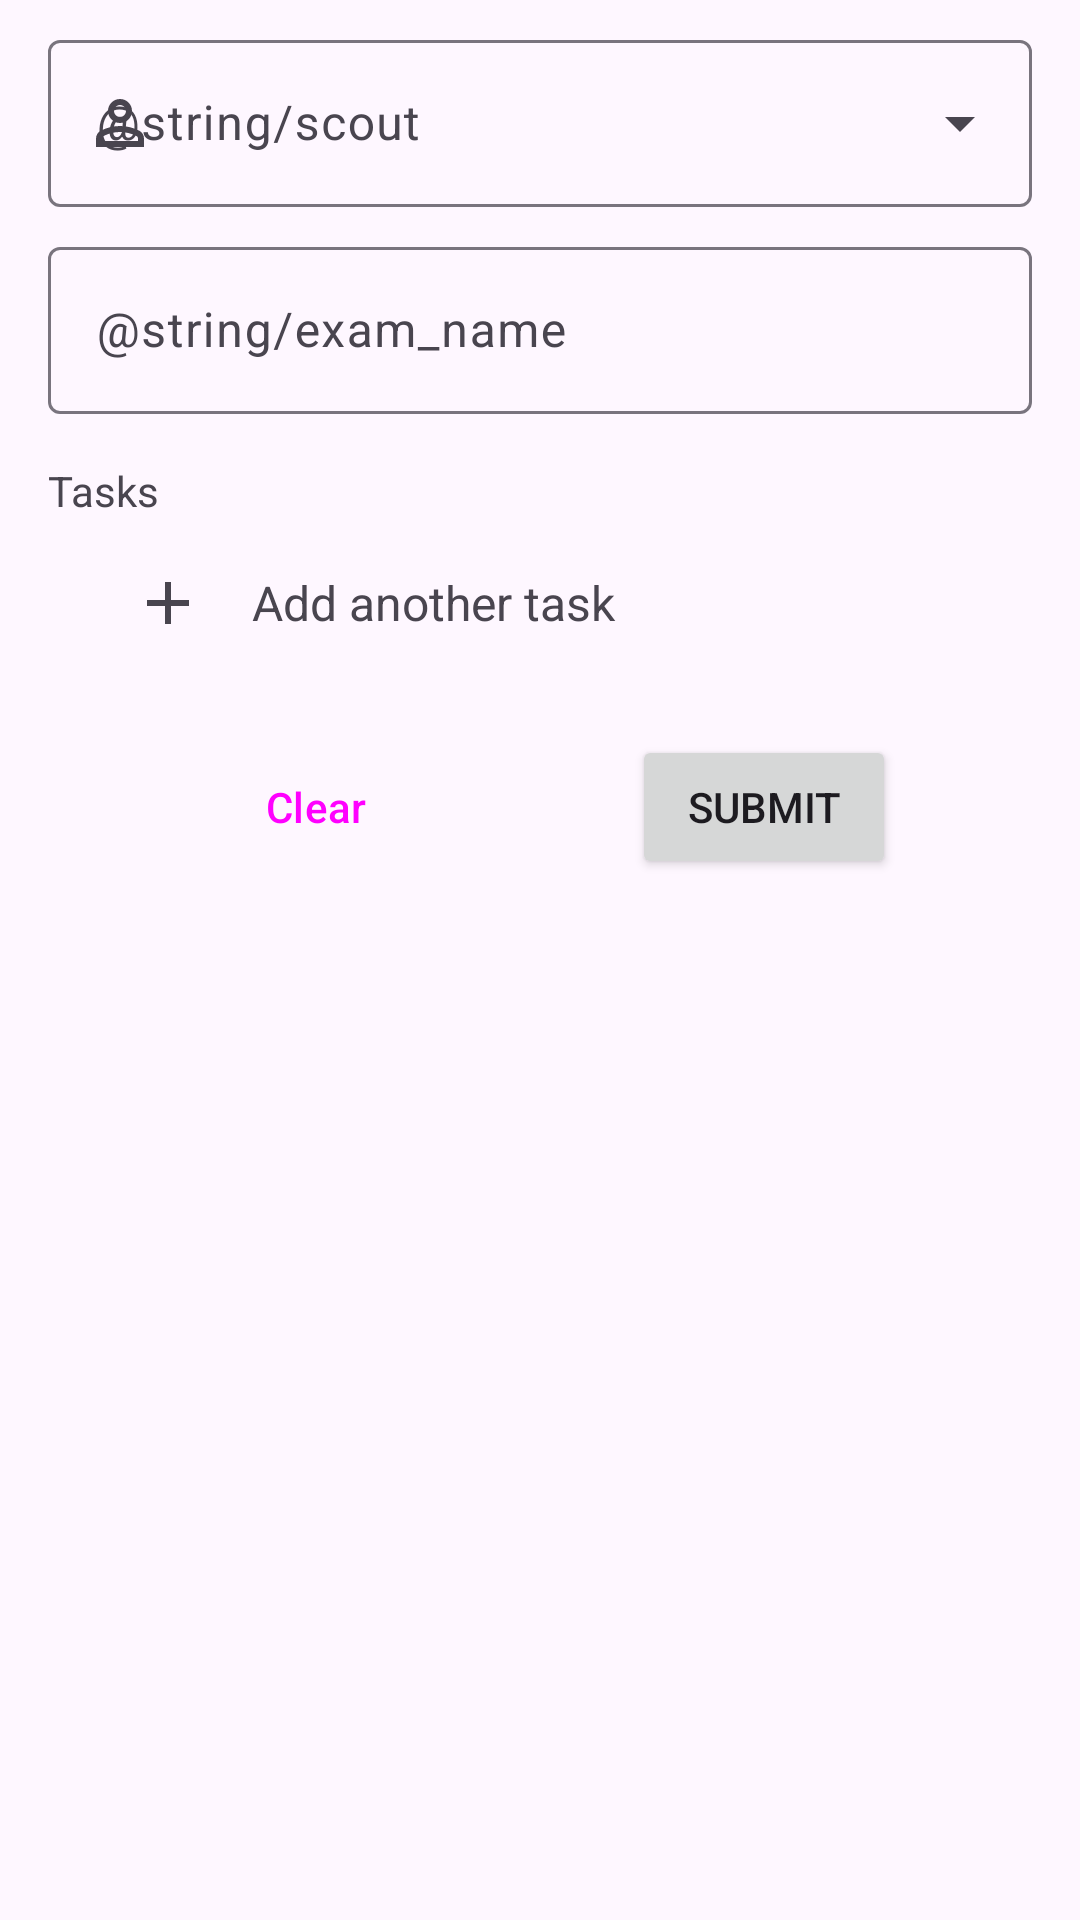

Reconstruct the res/layout file that produces this screen, plus the resources it refers to.
<!-- AndroidManifest.xml: application theme Theme.Epróba -->
<!-- res/layout/fragment_compose.xml -->
<?xml version="1.0" encoding="utf-8"?>
<androidx.core.widget.NestedScrollView xmlns:android="http://schemas.android.com/apk/res/android"
    xmlns:app="http://schemas.android.com/apk/res-auto"
    xmlns:tools="http://schemas.android.com/tools"
    android:id="@+id/scroll_view"
    android:layout_width="match_parent"
    android:layout_height="match_parent">

    <androidx.constraintlayout.widget.ConstraintLayout
        android:layout_width="match_parent"
        android:layout_height="wrap_content"
        android:paddingBottom="108dp"
        tools:context=".ui.compose_exam.ComposeFragment">

        <com.google.android.material.textfield.TextInputLayout
            android:id="@+id/user_select"
            style="@style/Widget.Material3.TextInputLayout.OutlinedBox.ExposedDropdownMenu"
            android:layout_width="match_parent"
            android:layout_height="wrap_content"
            android:layout_marginTop="8dp"
            android:hint="@string/scout"
            android:paddingStart="16dp"
            android:paddingEnd="16dp"
            app:layout_constraintEnd_toEndOf="parent"
            app:layout_constraintStart_toStartOf="parent"
            app:layout_constraintTop_toTopOf="parent"
            app:startIconDrawable="@drawable/person_24px">

            <AutoCompleteTextView
                android:layout_width="match_parent"
                android:layout_height="wrap_content" />

        </com.google.android.material.textfield.TextInputLayout>

        <com.google.android.material.textfield.TextInputLayout
            android:id="@+id/exam_name"
            android:layout_width="match_parent"
            android:layout_height="wrap_content"
            android:layout_marginTop="8dp"
            android:hint="@string/exam_name"
            android:paddingStart="16dp"
            android:paddingEnd="16dp"
            app:layout_constraintTop_toBottomOf="@+id/user_select"
            app:startIconDrawable="@drawable/title_24px"
            tools:layout_editor_absoluteX="16dp">

            <com.google.android.material.textfield.TextInputEditText
                android:layout_width="match_parent"
                android:layout_height="wrap_content" />

        </com.google.android.material.textfield.TextInputLayout>

        <com.google.android.material.textfield.TextInputLayout
            android:id="@+id/supervisor_select"
            style="@style/Widget.Material3.TextInputLayout.OutlinedBox.ExposedDropdownMenu"
            android:layout_width="match_parent"
            android:layout_height="wrap_content"
            android:layout_marginTop="8dp"
            android:hint="@string/supervisor"
            android:paddingStart="16dp"
            android:paddingEnd="16dp"
            android:visibility="gone"
            app:layout_constraintEnd_toEndOf="parent"
            app:layout_constraintStart_toStartOf="parent"
            app:layout_constraintTop_toBottomOf="@+id/exam_name"
            app:startIconDrawable="@drawable/supervisor_account_24px"
            tools:visibility="visible">

            <AutoCompleteTextView
                android:layout_width="match_parent"
                android:layout_height="wrap_content" />

        </com.google.android.material.textfield.TextInputLayout>

        <TextView
            android:id="@+id/tasks_title"
            android:layout_width="wrap_content"
            android:layout_height="wrap_content"
            android:layout_marginTop="16dp"
            android:paddingStart="16dp"
            android:paddingEnd="16dp"
            android:text="@string/tasks"
            app:layout_constraintStart_toStartOf="parent"
            app:layout_constraintTop_toBottomOf="@+id/supervisor_select" />

        <LinearLayout
            android:id="@+id/tasks_list"
            android:layout_width="match_parent"
            android:layout_height="wrap_content"
            android:layout_marginTop="8dp"
            android:orientation="vertical"
            app:layout_constraintEnd_toEndOf="parent"
            app:layout_constraintStart_toStartOf="parent"
            app:layout_constraintTop_toBottomOf="@+id/tasks_title">

            <androidx.recyclerview.widget.RecyclerView
                android:id="@+id/tasks_recycler_view"
                android:layout_width="match_parent"
                android:layout_height="wrap_content"
                android:nestedScrollingEnabled="false"
                tools:itemCount="3"
                tools:listitem="@layout/edit_task_item" />

            <LinearLayout
                android:id="@+id/add_task_layout"
                android:layout_width="match_parent"
                android:layout_height="match_parent"
                android:layout_marginStart="44dp"
                android:layout_marginTop="8dp"
                android:layout_marginEnd="68dp"
                android:background="?android:attr/selectableItemBackground"
                android:clickable="true"
                android:orientation="horizontal">

                <ImageView
                    android:layout_width="wrap_content"
                    android:layout_height="wrap_content"
                    android:layout_marginEnd="16dp"
                    android:layout_weight="0"
                    app:srcCompat="@drawable/add_24px" />

                <TextView
                    android:layout_width="wrap_content"
                    android:layout_height="wrap_content"
                    android:layout_gravity="center_vertical"
                    android:layout_weight="1"
                    android:text="@string/add_another_task"
                    android:textSize="16sp" />


            </LinearLayout>

        </LinearLayout>

        <Button
            android:id="@+id/clear_button"
            style="@style/Widget.Material3.Button.ElevatedButton"
            android:layout_width="wrap_content"
            android:layout_height="wrap_content"
            android:layout_marginTop="32dp"
            android:text="@string/clear"
            app:layout_constraintEnd_toStartOf="@id/submit_button"
            app:layout_constraintStart_toStartOf="parent"
            app:layout_constraintTop_toBottomOf="@+id/tasks_list" />

        <Button
            android:id="@+id/submit_button"
            android:layout_width="wrap_content"
            android:layout_height="wrap_content"
            android:layout_marginTop="32dp"
            android:text="@string/submit"
            app:layout_constraintEnd_toEndOf="parent"
            app:layout_constraintStart_toEndOf="@+id/clear_button"
            app:layout_constraintTop_toBottomOf="@+id/tasks_list" />

        
        
        
        
        
        
        
        
        
        

    </androidx.constraintlayout.widget.ConstraintLayout>
</androidx.core.widget.NestedScrollView>
<!-- res/layout/edit_task_item.xml (included above) -->
<?xml version="1.0" encoding="utf-8"?>
<LinearLayout xmlns:android="http://schemas.android.com/apk/res/android"
    xmlns:tools="http://schemas.android.com/tools"
    android:id="@+id/task_layout_1"
    android:layout_width="match_parent"
    android:layout_height="wrap_content"
    android:orientation="horizontal"
    android:paddingStart="16dp"
    android:paddingEnd="16dp">

    <TextView
        android:id="@+id/task_index"
        android:layout_width="22dp"
        android:layout_height="wrap_content"
        android:layout_weight="0"
        tools:text="1." />

    <com.google.android.material.textfield.TextInputLayout
        android:id="@+id/task_name"
        android:layout_width="match_parent"
        android:layout_height="wrap_content"
        android:layout_marginStart="8dp"
        android:layout_marginEnd="4dp"
        android:layout_weight="1">

        <com.google.android.material.textfield.TextInputEditText
            android:layout_width="match_parent"
            android:layout_height="wrap_content"
            android:hint="@string/task" />

    </com.google.android.material.textfield.TextInputLayout>

    <ImageView
        android:id="@+id/drag_handle"
        android:layout_width="wrap_content"
        android:layout_height="wrap_content"
        android:layout_gravity="center"
        android:layout_weight="0"
        android:background="?attr/selectableItemBackgroundBorderless"
        android:longClickable="true"
        android:src="@drawable/drag_indicator_24px" />

    <ImageView
        android:id="@+id/delete_task_icon"
        android:layout_width="wrap_content"
        android:layout_height="wrap_content"
        android:layout_gravity="center"
        android:layout_weight="0"
        android:background="?attr/selectableItemBackgroundBorderless"
        android:clickable="true"
        android:src="@drawable/close_24px" />

</LinearLayout>
<!-- resources referenced by this layout -->
<resources>
  <!-- drawable add_24px (drawable) -->
  <vector xmlns:android="http://schemas.android.com/apk/res/android"
      android:width="24dp"
      android:height="24dp"
      android:tint="?attr/colorControlNormal"
      android:viewportWidth="960"
      android:viewportHeight="960">
      <path
          android:fillColor="@android:color/white"
          android:pathData="M440,760L440,520L200,520L200,440L440,440L440,200L520,200L520,440L760,440L760,520L520,520L520,760L440,760Z" />
  </vector>
  <!-- drawable drag_indicator_24px (drawable) -->
  <vector xmlns:android="http://schemas.android.com/apk/res/android"
      android:width="24dp"
      android:height="24dp"
      android:tint="?attr/colorControlNormal"
      android:viewportWidth="960"
      android:viewportHeight="960">
      <path
          android:fillColor="@android:color/white"
          android:pathData="M360,800Q327,800 303.5,776.5Q280,753 280,720Q280,687 303.5,663.5Q327,640 360,640Q393,640 416.5,663.5Q440,687 440,720Q440,753 416.5,776.5Q393,800 360,800ZM600,800Q567,800 543.5,776.5Q520,753 520,720Q520,687 543.5,663.5Q567,640 600,640Q633,640 656.5,663.5Q680,687 680,720Q680,753 656.5,776.5Q633,800 600,800ZM360,560Q327,560 303.5,536.5Q280,513 280,480Q280,447 303.5,423.5Q327,400 360,400Q393,400 416.5,423.5Q440,447 440,480Q440,513 416.5,536.5Q393,560 360,560ZM600,560Q567,560 543.5,536.5Q520,513 520,480Q520,447 543.5,423.5Q567,400 600,400Q633,400 656.5,423.5Q680,447 680,480Q680,513 656.5,536.5Q633,560 600,560ZM360,320Q327,320 303.5,296.5Q280,273 280,240Q280,207 303.5,183.5Q327,160 360,160Q393,160 416.5,183.5Q440,207 440,240Q440,273 416.5,296.5Q393,320 360,320ZM600,320Q567,320 543.5,296.5Q520,273 520,240Q520,207 543.5,183.5Q567,160 600,160Q633,160 656.5,183.5Q680,207 680,240Q680,273 656.5,296.5Q633,320 600,320Z" />
  </vector>
  <!-- drawable person_24px (drawable) -->
  <vector xmlns:android="http://schemas.android.com/apk/res/android"
      android:width="24dp"
      android:height="24dp"
      android:tint="?attr/colorControlNormal"
      android:viewportWidth="24"
      android:viewportHeight="24">
      <path
          android:fillColor="@android:color/white"
          android:pathData="M12,12Q10.35,12 9.175,10.825Q8,9.65 8,8Q8,6.35 9.175,5.175Q10.35,4 12,4Q13.65,4 14.825,5.175Q16,6.35 16,8Q16,9.65 14.825,10.825Q13.65,12 12,12ZM4,20V17.2Q4,16.35 4.438,15.637Q4.875,14.925 5.6,14.55Q7.15,13.775 8.75,13.387Q10.35,13 12,13Q13.65,13 15.25,13.387Q16.85,13.775 18.4,14.55Q19.125,14.925 19.562,15.637Q20,16.35 20,17.2V20ZM6,18H18V17.2Q18,16.925 17.863,16.7Q17.725,16.475 17.5,16.35Q16.15,15.675 14.775,15.337Q13.4,15 12,15Q10.6,15 9.225,15.337Q7.85,15.675 6.5,16.35Q6.275,16.475 6.138,16.7Q6,16.925 6,17.2ZM12,10Q12.825,10 13.413,9.412Q14,8.825 14,8Q14,7.175 13.413,6.588Q12.825,6 12,6Q11.175,6 10.588,6.588Q10,7.175 10,8Q10,8.825 10.588,9.412Q11.175,10 12,10ZM12,8Q12,8 12,8Q12,8 12,8Q12,8 12,8Q12,8 12,8Q12,8 12,8Q12,8 12,8Q12,8 12,8Q12,8 12,8ZM12,18Q12,18 12,18Q12,18 12,18Q12,18 12,18Q12,18 12,18Q12,18 12,18Q12,18 12,18Q12,18 12,18Q12,18 12,18Z" />
  </vector>
  <string name="add_another_task">Add another task</string>
  <string name="clear">Clear</string>
  <string name="submit">Submit</string>
  <string name="supervisor">Supervisor</string>
  <string name="task">Task</string>
  <string name="tasks">Tasks</string>
  <style name="Theme.Epróba" parent="Base.Theme.Epróba" />
  <style name="Base.Theme.Epróba" parent="Theme.Material3.DayNight.NoActionBar">
          
          
          <item name="dialogCornerRadius">28dp</item>
          <item name="cornerFamily">rounded</item>
          <item name="android:colorBackground">?attr/colorSurface</item>
      </style>
</resources>
